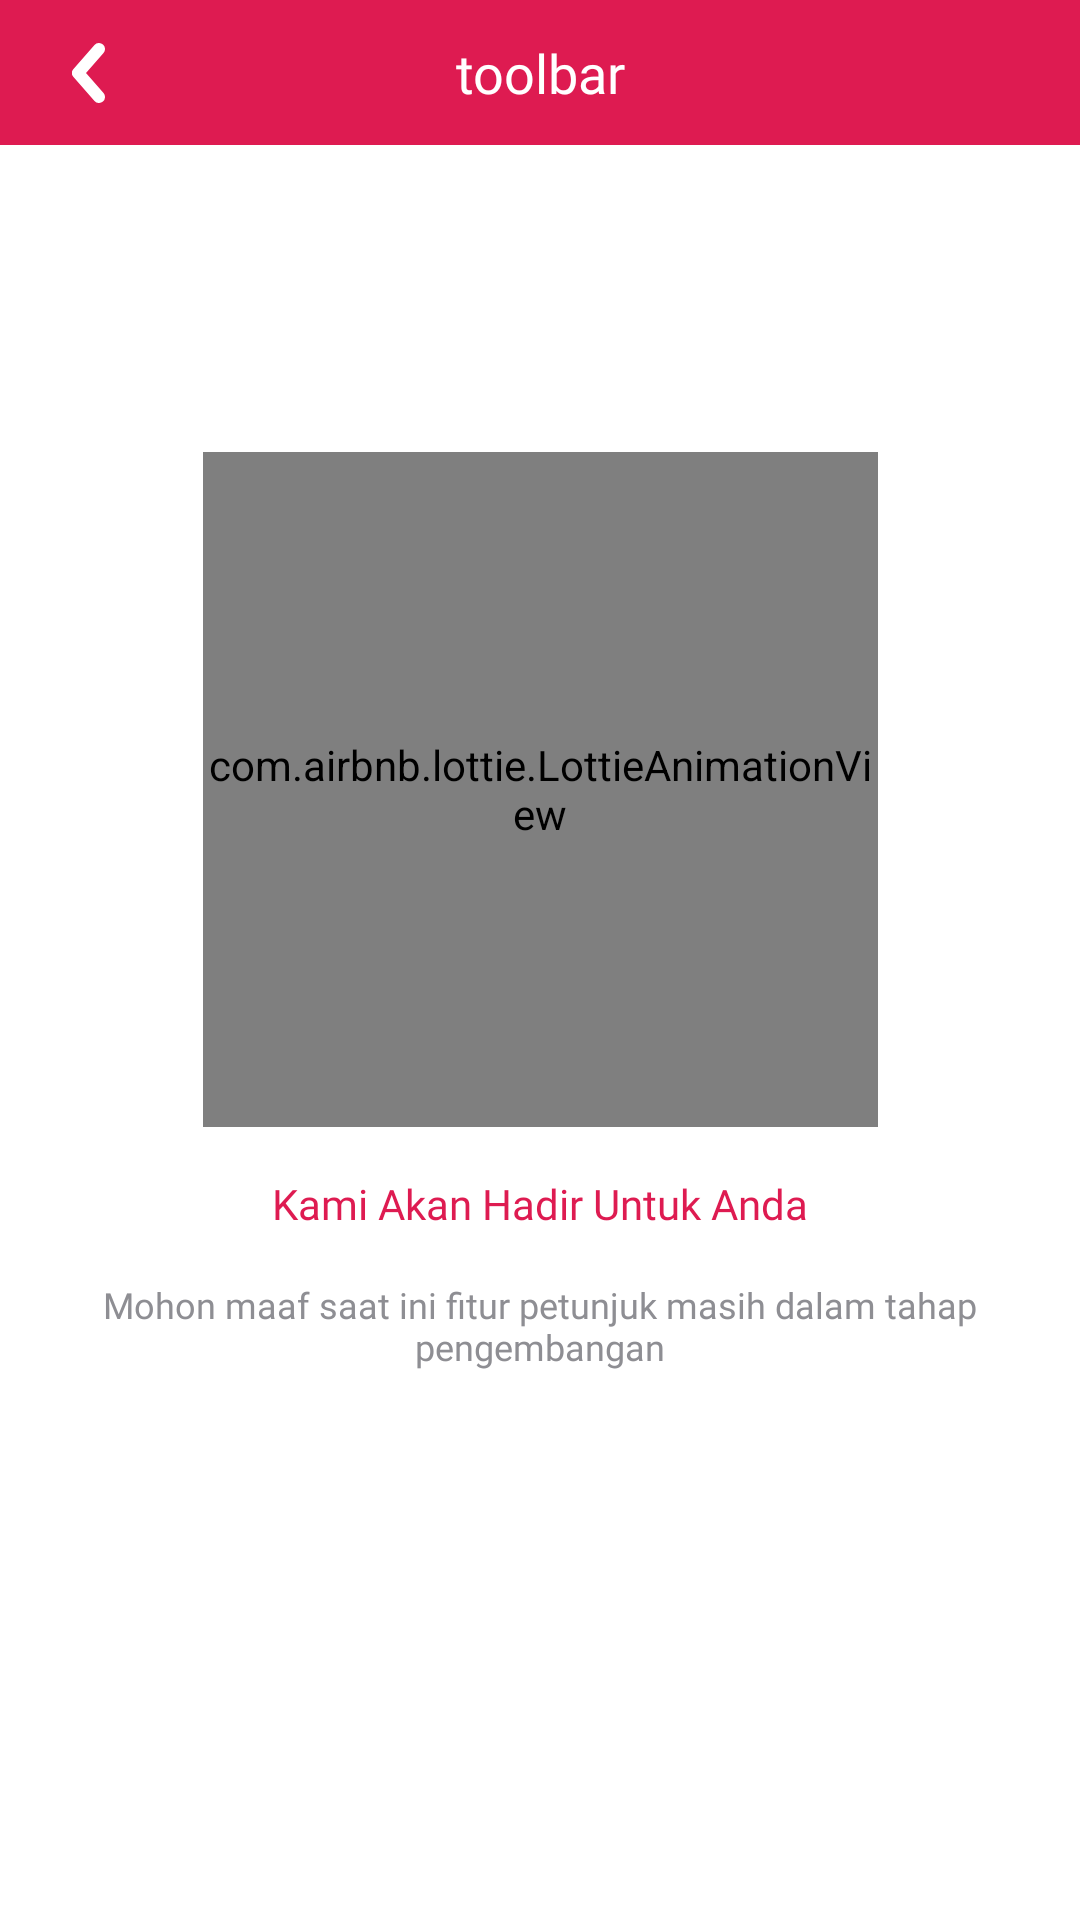

Produce the Android XML layout that renders to this screen, including the resource entries it uses.
<!-- AndroidManifest.xml: application theme Theme.Astro.NoActionBar -->
<!-- res/layout/activity_coming_soon.xml -->
<?xml version="1.0" encoding="utf-8"?>
<androidx.constraintlayout.widget.ConstraintLayout xmlns:android="http://schemas.android.com/apk/res/android"
    xmlns:app="http://schemas.android.com/apk/res-auto"
    xmlns:tools="http://schemas.android.com/tools"
    android:layout_width="match_parent"
    android:layout_height="match_parent"
    tools:context=".data.view.activity.ComingSoonActivity">

    <include
        android:id="@+id/tvLayoutToolbar"
        layout="@layout/toolbar"
        android:layout_width="match_parent"
        android:layout_height="wrap_content"
        app:layout_constraintEnd_toEndOf="parent"
        app:layout_constraintTop_toTopOf="parent" />

    <com.airbnb.lottie.LottieAnimationView
        android:id="@+id/gif"
        android:layout_width="225dp"
        android:layout_height="225dp"
        android:scaleType="centerInside"
        app:layout_constraintBottom_toBottomOf="parent"
        app:layout_constraintEnd_toEndOf="parent"
        app:layout_constraintStart_toStartOf="parent"
        app:layout_constraintTop_toTopOf="parent"
        app:layout_constraintVertical_bias="0.363"
        app:lottie_autoPlay="true"
        app:lottie_fileName="programming-computer.json"
        app:lottie_loop="true" />

    <androidx.appcompat.widget.AppCompatTextView
        android:id="@+id/appCompatTextView11"
        android:layout_width="wrap_content"
        android:layout_height="wrap_content"
        android:layout_marginTop="16dp"
        android:fontFamily="@font/open_sans_semibold"
        android:text="@string/coming_soon"
        android:textColor="@color/colorPrimaryDark"
        android:textSize="14sp"
        app:layout_constraintEnd_toEndOf="parent"
        app:layout_constraintStart_toStartOf="parent"
        app:layout_constraintTop_toBottomOf="@+id/gif" />

    <androidx.appcompat.widget.AppCompatTextView
        android:layout_width="wrap_content"
        android:layout_height="wrap_content"
        android:layout_marginTop="16dp"
        android:fontFamily="@font/open_sans"
        android:paddingHorizontal="23dp"
        android:text="@string/coming_soon_detail"
        android:textAlignment="center"
        android:textColor="@color/colorGrey"
        android:textSize="12sp"
        app:layout_constraintEnd_toEndOf="parent"
        app:layout_constraintStart_toStartOf="parent"
        app:layout_constraintTop_toBottomOf="@+id/appCompatTextView11" />

</androidx.constraintlayout.widget.ConstraintLayout>
<!-- res/layout/toolbar.xml (included above) -->
<?xml version="1.0" encoding="utf-8"?>
<androidx.constraintlayout.widget.ConstraintLayout xmlns:android="http://schemas.android.com/apk/res/android"
    xmlns:app="http://schemas.android.com/apk/res-auto"
    android:layout_width="match_parent"
    android:layout_height="wrap_content"
    android:background="@color/colorPrimaryDark">

    <androidx.appcompat.widget.AppCompatTextView
        android:id="@+id/tvToolbar"
        android:layout_width="wrap_content"
        android:layout_height="match_parent"
        android:fontFamily="@font/open_sans_bold"
        android:paddingVertical="12sp"
        android:paddingStart="@dimen/margin_normal"
        android:paddingEnd="@dimen/margin_normal"
        android:text="@string/toolbar_dummy"
        android:textAlignment="center"
        android:textColor="@color/colorWhite"
        android:textSize="18sp"
        app:layout_constraintEnd_toEndOf="parent"
        app:layout_constraintStart_toStartOf="parent"
        app:layout_constraintTop_toTopOf="parent" />

    <androidx.appcompat.widget.AppCompatImageView
        android:id="@+id/ivBack"
        android:layout_width="wrap_content"
        android:layout_height="wrap_content"
        android:layout_marginStart="24dp"
        android:src="@drawable/ic_arrow"
        app:layout_constraintBottom_toBottomOf="parent"
        app:layout_constraintStart_toStartOf="parent"
        app:layout_constraintTop_toTopOf="parent" />

</androidx.constraintlayout.widget.ConstraintLayout>
<!-- resources referenced by this layout -->
<resources>
  <color name="colorGrey">#8E8E93</color>
  <color name="colorPrimaryDark">#DE1B51</color>
  <color name="colorWhite">#FFFFFF</color>
  <!-- drawable ic_arrow (drawable) -->
  <vector xmlns:android="http://schemas.android.com/apk/res/android"
      android:width="11dp"
      android:height="20dp"
      android:viewportWidth="11"
      android:viewportHeight="20">
      <path
          android:fillColor="#00000000"
          android:pathData="M9,18L2,10L9,2"
          android:strokeWidth="4"
          android:strokeColor="#ffffff"
          android:strokeLineCap="round"
          android:strokeLineJoin="round" />
  </vector>
  <string name="coming_soon">Kami Akan Hadir Untuk Anda</string>
  <string name="coming_soon_detail">Mohon maaf saat ini fitur petunjuk masih dalam tahap pengembangan</string>
  <string name="toolbar_dummy">toolbar</string>
  <style name="Theme.Astro.NoActionBar">
          <item name="windowActionBar">false</item>
          <item name="windowNoTitle">true</item>
          <item name="android:statusBarColor">@color/colorWhite</item>
          <item name="android:windowLightStatusBar" tools:ignore="NewApi">true</item>
      </style>
</resources>
